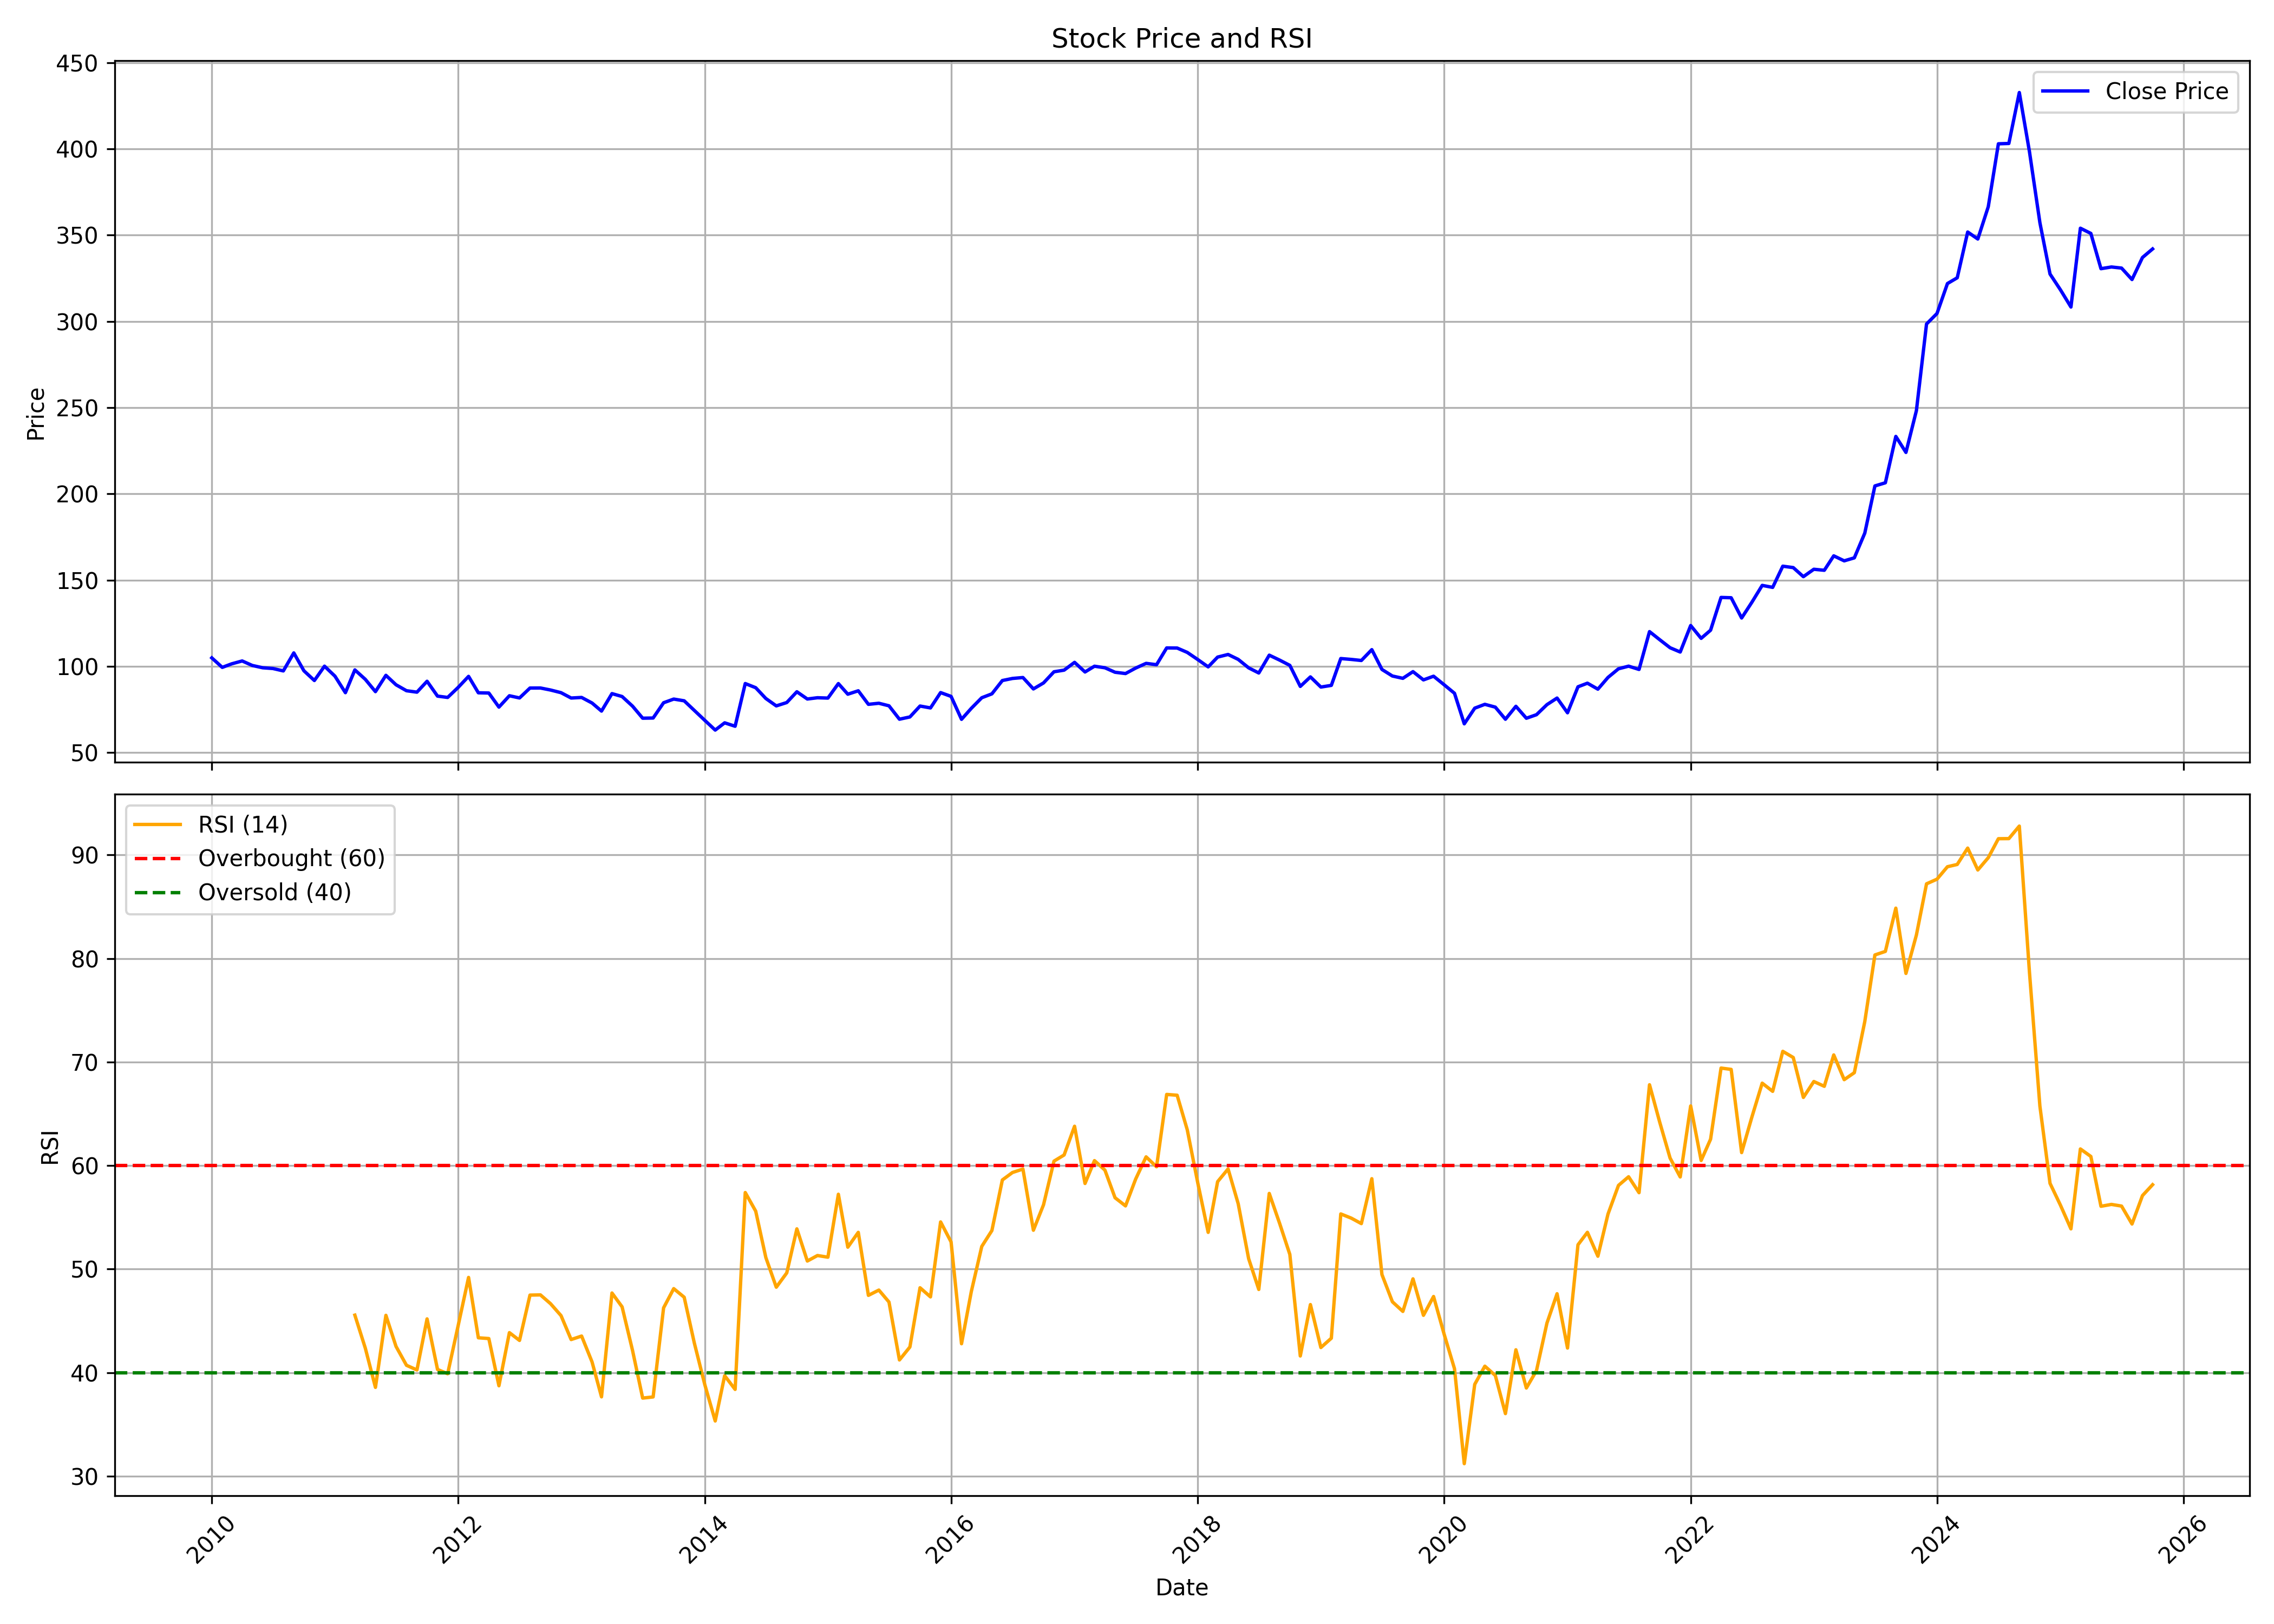

Data behind this chart, as committed beside it:
, date, symbol, open, high, low, close, volume, rsi
0, 2010-01-01, NTPC, 115.4, 116.9, 103, 104.9, 109979216, 
1, 2010-02-01, NTPC, 106.2, 106.2, 96.44, 99.4, 84033048, 
2, 2010-03-01, NTPC, 99.4, 102, 96.95, 101.5, 84789561, 
3, 2010-04-01, NTPC, 103, 105.6, 100.8, 103.1, 55219758, 
4, 2010-05-01, NTPC, 102.5, 103.6, 94.45, 100.5, 70095565, 
5, 2010-06-01, NTPC, 100.9, 101.8, 96.43, 99.17, 47083929, 
6, 2010-07-01, NTPC, 98.87, 102.3, 98.02, 98.74, 43669036, 
7, 2010-08-01, NTPC, 99.37, 99.86, 95.49, 97.35, 34247571, 
8, 2010-09-01, NTPC, 97.43, 109.9, 94.45, 107.8, 98342141, 
9, 2010-10-01, NTPC, 108.7, 110.9, 95.92, 97.42, 91868346, 
10, 2010-11-01, NTPC, 98.82, 98.82, 87.47, 91.78, 74703145, 
11, 2010-12-01, NTPC, 91.78, 101.7, 90.79, 100.1, 65408572, 
12, 2011-01-01, NTPC, 100.5, 101.4, 92.28, 94.3, 53016282, 
13, 2011-02-01, NTPC, 94.4, 95.15, 83.95, 84.73, 47037900, 
14, 2011-03-01, NTPC, 87.26, 98.9, 86.57, 97.94, 43475176, 45.55
15, 2011-04-01, NTPC, 97.88, 97.94, 91.95, 92.46, 33968939, 42.36
16, 2011-05-01, NTPC, 92.08, 92.99, 83.76, 85.33, 80626518, 38.57
17, 2011-06-01, NTPC, 85.99, 95.65, 85.99, 94.79, 56266848, 45.53
18, 2011-07-01, NTPC, 94.84, 97.61, 89.01, 89.31, 65848091, 42.53
19, 2011-08-01, NTPC, 89.87, 92.25, 82.44, 85.86, 59107051, 40.71
20, 2011-09-01, NTPC, 85.86, 88.65, 81.15, 85.03, 65205391, 40.26
21, 2011-10-01, NTPC, 84.34, 93.46, 82.48, 91.35, 57846526, 45.19
22, 2011-11-01, NTPC, 91.24, 92.57, 77.48, 82.73, 52330992, 40.3
23, 2011-12-01, NTPC, 84.49, 90.43, 78.53, 81.97, 60514431, 39.89
24, 2012-01-01, NTPC, 81.97, 91.17, 79.01, 87.75, 74575800, 44.51
25, 2012-02-01, NTPC, 89.47, 99.23, 88.46, 94.18, 59536716, 49.19
26, 2012-03-01, NTPC, 94.42, 95.04, 83.26, 84.66, 50307730, 43.36
27, 2012-04-01, NTPC, 85.21, 88.3, 83.44, 84.53, 34552278, 43.29
28, 2012-05-01, NTPC, 84.53, 84.92, 72.23, 76.37, 58684589, 38.73
29, 2012-06-01, NTPC, 76.11, 83.44, 73.56, 82.95, 57136683, 43.86
30, 2012-07-01, NTPC, 83.23, 84.58, 77.56, 81.67, 50861707, 43.11
31, 2012-08-01, NTPC, 81.7, 90.93, 81.26, 87.42, 60588056, 47.48
32, 2012-09-01, NTPC, 87.52, 91.3, 84.66, 87.45, 64595437, 47.5
33, 2012-10-01, NTPC, 87.65, 90.84, 83.58, 86.27, 79509033, 46.65
34, 2012-11-01, NTPC, 86.09, 89.14, 81.94, 84.73, 45376277, 45.5
35, 2012-12-01, NTPC, 84.73, 84.78, 77.92, 81.63, 64767390, 43.19
36, 2013-01-01, NTPC, 81.86, 87.39, 79.46, 81.97, 82142005, 43.53
37, 2013-02-01, NTPC, 82.18, 82.75, 76.44, 78.73, 299693083, 41.03
38, 2013-03-01, NTPC, 77.71, 78.73, 71.04, 74.06, 155293054, 37.66
39, 2013-04-01, NTPC, 76, 84.54, 74.48, 84.19, 136418916, 47.69
40, 2013-05-01, NTPC, 84.19, 87.16, 79.16, 82.5, 147782275, 46.35
41, 2013-06-01, NTPC, 82.4, 83.25, 73.49, 76.91, 86305448, 42.13
42, 2013-07-01, NTPC, 77.26, 79.72, 68.33, 69.93, 87441601, 37.54
43, 2013-08-01, NTPC, 70.63, 78.04, 65.6, 70.04, 126179135, 37.65
44, 2013-09-01, NTPC, 70.09, 81.11, 66.88, 78.89, 106366067, 46.25
45, 2013-10-01, NTPC, 80.26, 81.48, 76.21, 81.02, 66966370, 48.11
46, 2013-11-01, NTPC, 80.15, 85.59, 78.69, 80.02, 78010640, 47.28
47, 2013-12-01, NTPC, 79.96, 84.26, 72.63, 74.45, 188468609, 42.87
48, 2014-01-01, NTPC, 74.72, 75.42, 67.11, 68.71, 125549393, 38.85
49, 2014-02-01, NTPC, 70.67, 76.62, 62.82, 63.05, 176513199, 35.33
50, 2014-03-01, NTPC, 63.38, 69.47, 62.06, 67.25, 170169267, 39.7
51, 2014-04-01, NTPC, 67.76, 70.62, 64.7, 65.26, 143302331, 38.38
52, 2014-05-01, NTPC, 65.26, 94.01, 63.66, 90.03, 443045764, 57.39
53, 2014-06-01, NTPC, 91.43, 94.74, 84.16, 87.61, 251908336, 55.59
54, 2014-07-01, NTPC, 87.7, 90.84, 79.99, 81.36, 185987452, 51.12
55, 2014-08-01, NTPC, 80.43, 81.86, 75.75, 77.07, 127079304, 48.25
56, 2014-09-01, NTPC, 78.79, 81.77, 74.81, 79.01, 178555426, 49.63
57, 2014-10-01, NTPC, 79.16, 85.72, 78.05, 85.26, 109235361, 53.88
58, 2014-11-01, NTPC, 85.01, 85.2, 79.18, 81.06, 118674506, 50.78
59, 2014-12-01, NTPC, 80.72, 82.28, 71.97, 81.8, 142957062, 51.31
... 130 more rows
